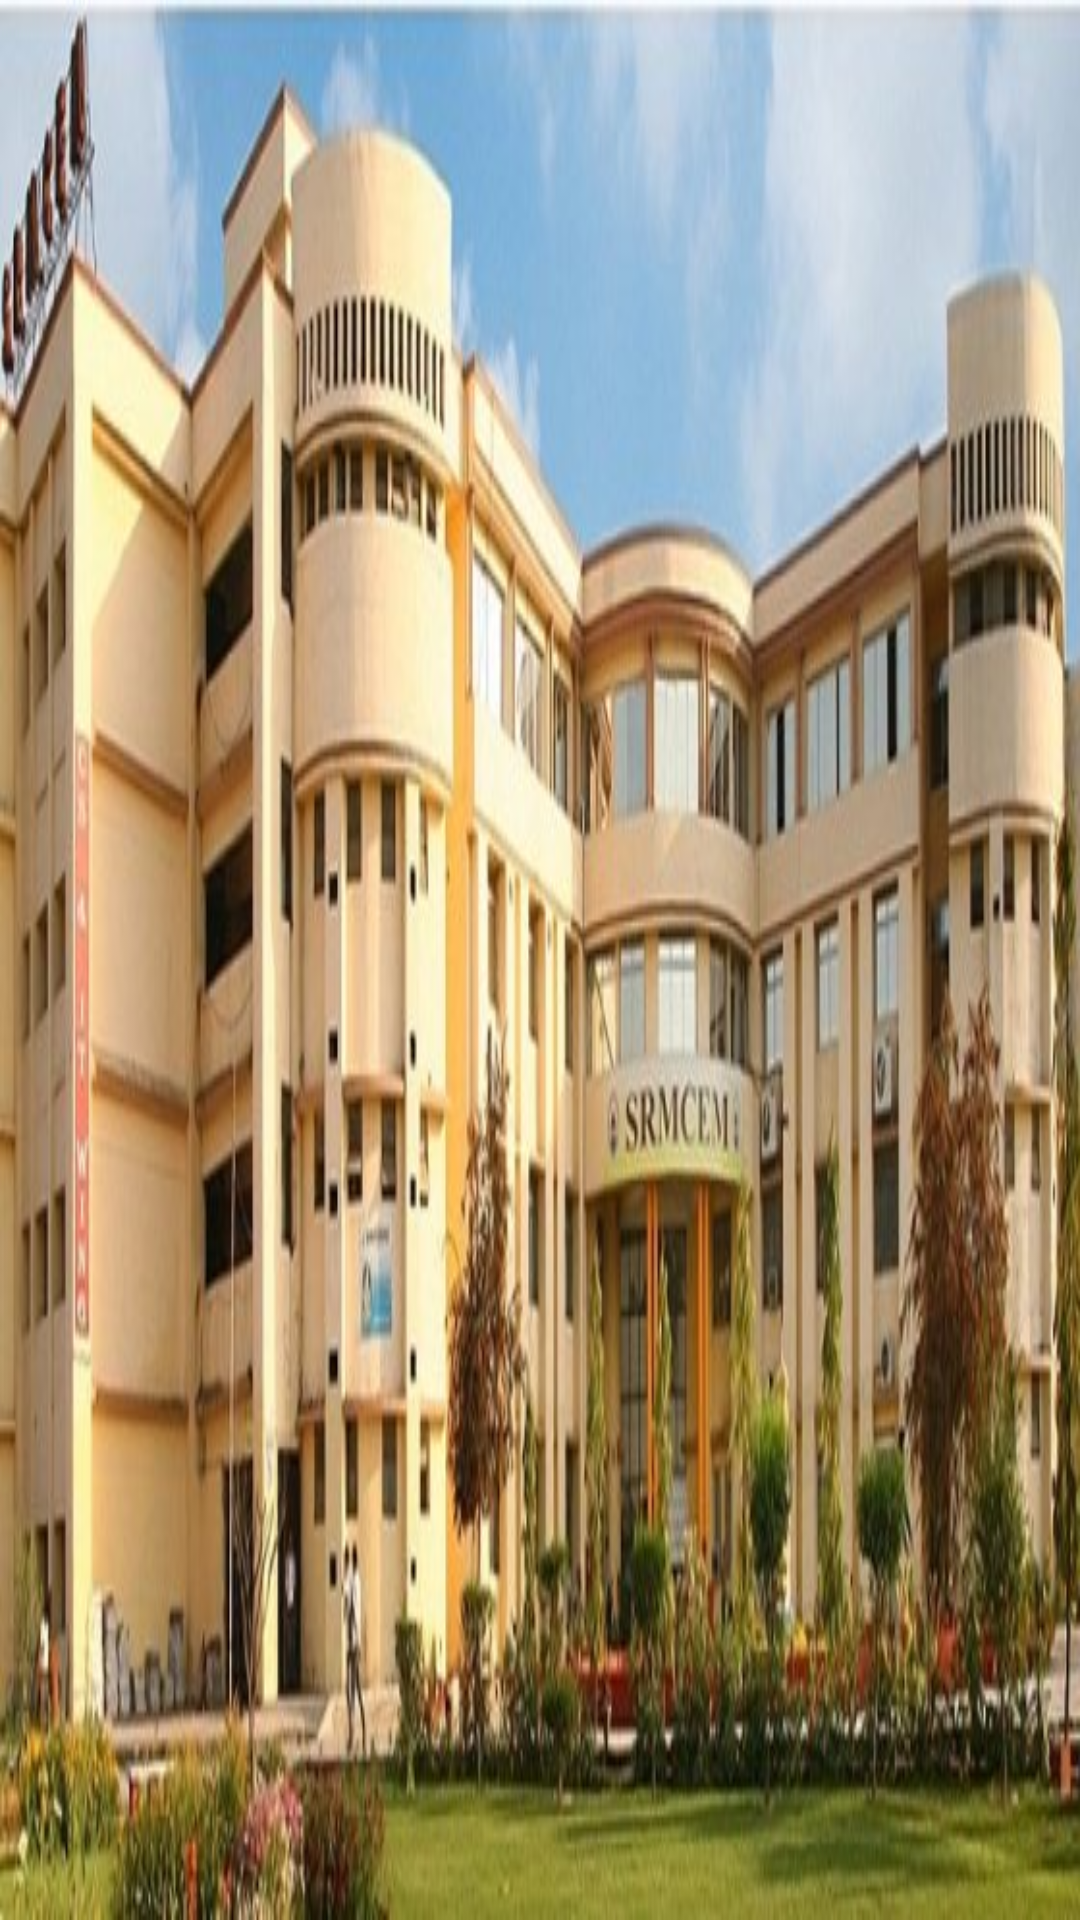

Reconstruct the res/layout file that produces this screen, plus the resources it refers to.
<!-- AndroidManifest.xml: application theme AppTheme -->
<!-- res/layout/drawableheader.xml -->
<?xml version="1.0" encoding="utf-8"?>
<LinearLayout
    xmlns:android="http://schemas.android.com/apk/res/android" android:layout_width="match_parent"
    android:layout_height="176dp">
<ImageView
    android:layout_width="match_parent"
    android:layout_height="match_parent"
    android:src="@drawable/srm"
    android:scaleType="fitXY"/>
</LinearLayout>
<!-- resources referenced by this layout -->
<resources>
  <!-- drawable srm: jpg bitmap (drawable, 54287 bytes) -->
  <style name="AppTheme" parent="Theme.MaterialComponents.DayNight.DarkActionBar">
          
  
  
  
            <item name="android:textColorPrimary">@android:color/white</item>
          <item name="colorPrimary">@color/colorPrimary</item>
          <item name="colorPrimaryDark">@color/colorPrimaryDark</item>
          <item name="colorAccent">@color/colorAccent</item>
  
      </style>
  <color name="colorPrimary">#6200EE</color>
  <color name="colorPrimaryDark">#3700B3</color>
  <color name="colorAccent">#03DAC5</color>
</resources>
